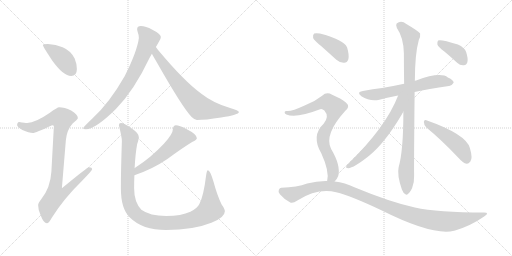
t = 0.00 s
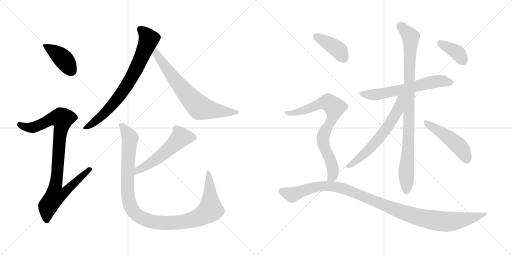
t = 2.29 s
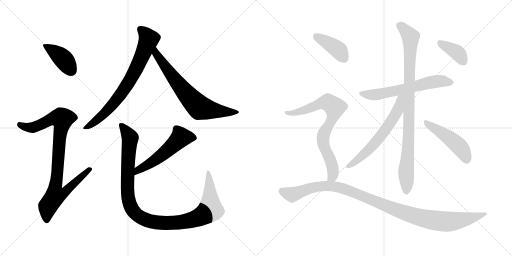
t = 4.58 s
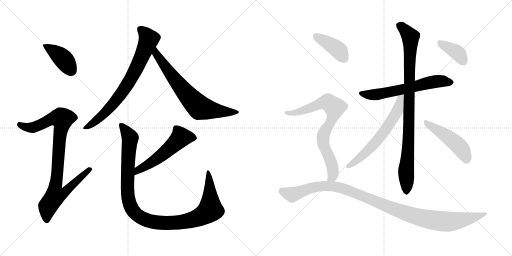
t = 6.87 s
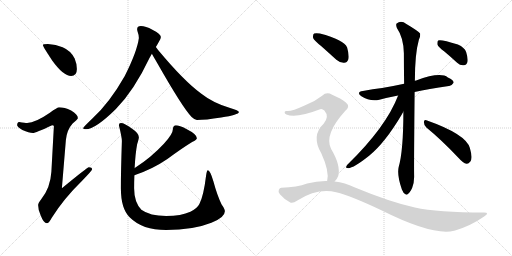
t = 9.15 s
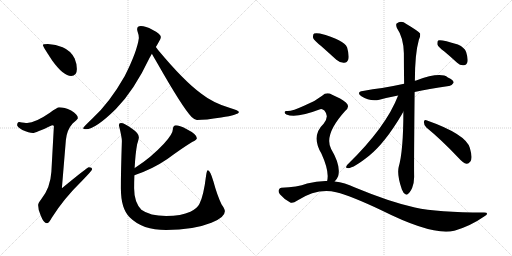
t = 11.44 s

The animated SVG that drew these frames (rendered in a browser with its animation timeline set to each time). Animation: 14 CSS @keyframes rules; one cycle of 11.44 s.

<svg version="1.1" viewBox="0 0 2048 1024" xmlns="http://www.w3.org/2000/svg">
  <g stroke="lightgray" stroke-dasharray="1,1" stroke-width="1" transform="scale(4, 4)">
    <line x1="0" y1="0" x2="256" y2="256"></line>
    <line x1="256" y1="0" x2="0" y2="256"></line>
    <line x1="128" y1="0" x2="128" y2="256"></line>
    <line x1="0" y1="128" x2="256" y2="128"></line>
    <line x1="256" y1="0" x2="512" y2="256"></line>
    <line x1="512" y1="0" x2="256" y2="256"></line>
    <line x1="384" y1="0" x2="384" y2="256"></line>
    <line x1="256" y1="128" x2="512" y2="128"></line>
  </g>
<g transform="scale(1, -1) translate(0, -850)">
   <style type="text/css">
    @keyframes keyframes0 {
      from {
       stroke: black;
       stroke-dashoffset: 410;
       stroke-width: 128;
       }
       57% {
       animation-timing-function: step-end;
       stroke: black;
       stroke-dashoffset: 0;
       stroke-width: 128;
       }
       to {
       stroke: black;
       stroke-width: 1024;
       }
       }
       #make-me-a-hanzi-animation-0 {
         animation: keyframes0 0.583659s both;
         animation-delay: 0.000000s;
         animation-timing-function: linear;
       }
    @keyframes keyframes1 {
      from {
       stroke: black;
       stroke-dashoffset: 919;
       stroke-width: 128;
       }
       75% {
       animation-timing-function: step-end;
       stroke: black;
       stroke-dashoffset: 0;
       stroke-width: 128;
       }
       to {
       stroke: black;
       stroke-width: 1024;
       }
       }
       #make-me-a-hanzi-animation-1 {
         animation: keyframes1 0.997884s both;
         animation-delay: 0.583659s;
         animation-timing-function: linear;
       }
    @keyframes keyframes2 {
      from {
       stroke: black;
       stroke-dashoffset: 758;
       stroke-width: 128;
       }
       71% {
       animation-timing-function: step-end;
       stroke: black;
       stroke-dashoffset: 0;
       stroke-width: 128;
       }
       to {
       stroke: black;
       stroke-width: 1024;
       }
       }
       #make-me-a-hanzi-animation-2 {
         animation: keyframes2 0.866862s both;
         animation-delay: 1.581543s;
         animation-timing-function: linear;
       }
    @keyframes keyframes3 {
      from {
       stroke: black;
       stroke-dashoffset: 704;
       stroke-width: 128;
       }
       70% {
       animation-timing-function: step-end;
       stroke: black;
       stroke-dashoffset: 0;
       stroke-width: 128;
       }
       to {
       stroke: black;
       stroke-width: 1024;
       }
       }
       #make-me-a-hanzi-animation-3 {
         animation: keyframes3 0.822917s both;
         animation-delay: 2.448405s;
         animation-timing-function: linear;
       }
    @keyframes keyframes4 {
      from {
       stroke: black;
       stroke-dashoffset: 544;
       stroke-width: 128;
       }
       64% {
       animation-timing-function: step-end;
       stroke: black;
       stroke-dashoffset: 0;
       stroke-width: 128;
       }
       to {
       stroke: black;
       stroke-width: 1024;
       }
       }
       #make-me-a-hanzi-animation-4 {
         animation: keyframes4 0.692708s both;
         animation-delay: 3.271322s;
         animation-timing-function: linear;
       }
    @keyframes keyframes5 {
      from {
       stroke: black;
       stroke-dashoffset: 1101;
       stroke-width: 128;
       }
       78% {
       animation-timing-function: step-end;
       stroke: black;
       stroke-dashoffset: 0;
       stroke-width: 128;
       }
       to {
       stroke: black;
       stroke-width: 1024;
       }
       }
       #make-me-a-hanzi-animation-5 {
         animation: keyframes5 1.145996s both;
         animation-delay: 3.964030s;
         animation-timing-function: linear;
       }
    @keyframes keyframes6 {
      from {
       stroke: black;
       stroke-dashoffset: 619;
       stroke-width: 128;
       }
       67% {
       animation-timing-function: step-end;
       stroke: black;
       stroke-dashoffset: 0;
       stroke-width: 128;
       }
       to {
       stroke: black;
       stroke-width: 1024;
       }
       }
       #make-me-a-hanzi-animation-6 {
         animation: keyframes6 0.753743s both;
         animation-delay: 5.110026s;
         animation-timing-function: linear;
       }
    @keyframes keyframes7 {
      from {
       stroke: black;
       stroke-dashoffset: 937;
       stroke-width: 128;
       }
       75% {
       animation-timing-function: step-end;
       stroke: black;
       stroke-dashoffset: 0;
       stroke-width: 128;
       }
       to {
       stroke: black;
       stroke-width: 1024;
       }
       }
       #make-me-a-hanzi-animation-7 {
         animation: keyframes7 1.012533s both;
         animation-delay: 5.863769s;
         animation-timing-function: linear;
       }
    @keyframes keyframes8 {
      from {
       stroke: black;
       stroke-dashoffset: 621;
       stroke-width: 128;
       }
       67% {
       animation-timing-function: step-end;
       stroke: black;
       stroke-dashoffset: 0;
       stroke-width: 128;
       }
       to {
       stroke: black;
       stroke-width: 1024;
       }
       }
       #make-me-a-hanzi-animation-8 {
         animation: keyframes8 0.755371s both;
         animation-delay: 6.876302s;
         animation-timing-function: linear;
       }
    @keyframes keyframes9 {
      from {
       stroke: black;
       stroke-dashoffset: 479;
       stroke-width: 128;
       }
       61% {
       animation-timing-function: step-end;
       stroke: black;
       stroke-dashoffset: 0;
       stroke-width: 128;
       }
       to {
       stroke: black;
       stroke-width: 1024;
       }
       }
       #make-me-a-hanzi-animation-9 {
         animation: keyframes9 0.639811s both;
         animation-delay: 7.631673s;
         animation-timing-function: linear;
       }
    @keyframes keyframes10 {
      from {
       stroke: black;
       stroke-dashoffset: 385;
       stroke-width: 128;
       }
       56% {
       animation-timing-function: step-end;
       stroke: black;
       stroke-dashoffset: 0;
       stroke-width: 128;
       }
       to {
       stroke: black;
       stroke-width: 1024;
       }
       }
       #make-me-a-hanzi-animation-10 {
         animation: keyframes10 0.563314s both;
         animation-delay: 8.271484s;
         animation-timing-function: linear;
       }
    @keyframes keyframes11 {
      from {
       stroke: black;
       stroke-dashoffset: 404;
       stroke-width: 128;
       }
       57% {
       animation-timing-function: step-end;
       stroke: black;
       stroke-dashoffset: 0;
       stroke-width: 128;
       }
       to {
       stroke: black;
       stroke-width: 1024;
       }
       }
       #make-me-a-hanzi-animation-11 {
         animation: keyframes11 0.578776s both;
         animation-delay: 8.834798s;
         animation-timing-function: linear;
       }
    @keyframes keyframes12 {
      from {
       stroke: black;
       stroke-dashoffset: 775;
       stroke-width: 128;
       }
       72% {
       animation-timing-function: step-end;
       stroke: black;
       stroke-dashoffset: 0;
       stroke-width: 128;
       }
       to {
       stroke: black;
       stroke-width: 1024;
       }
       }
       #make-me-a-hanzi-animation-12 {
         animation: keyframes12 0.880697s both;
         animation-delay: 9.413574s;
         animation-timing-function: linear;
       }
    @keyframes keyframes13 {
      from {
       stroke: black;
       stroke-dashoffset: 1101;
       stroke-width: 128;
       }
       78% {
       animation-timing-function: step-end;
       stroke: black;
       stroke-dashoffset: 0;
       stroke-width: 128;
       }
       to {
       stroke: black;
       stroke-width: 1024;
       }
       }
       #make-me-a-hanzi-animation-13 {
         animation: keyframes13 1.145996s both;
         animation-delay: 10.294271s;
         animation-timing-function: linear;
       }
</style>
<path d="M 191.5 674.0 Q 171.5 674.0 171.5 670.0 Q 171.5 664.0 209.5 607.0 Q 253.5 546.0 284.5 546.0 Q 307.5 546.0 307.5 574.0 Q 307.5 595.0 298.5 616.0 Q 283.5 647.0 250.5 661.0 Q 223.5 672.0 191.5 674.0 Z" fill="lightgray"></path> 
<path d="M 236.5 421.0 Q 229.5 421.0 199.5 399.0 Q 141.5 359.0 108.5 358.0 Q 101.5 358.0 76.5 362.0 Q 68.5 361.0 68.5 349.0 Q 68.5 343.0 89.5 330.0 Q 116.5 318.0 131.5 318.0 Q 141.5 318.0 208.5 349.0 Q 215.5 349.0 215.5 345.0 L 205.5 163.0 Q 201.5 99.0 165.5 54.0 Q 152.5 38.0 152.5 30.0 Q 152.5 10.0 162.5 -11.0 Q 174.5 -43.0 187.5 -43.0 Q 195.5 -43.0 206.5 -22.0 Q 254.5 55.0 326.5 125.0 Q 368.5 168.0 368.5 173.0 Q 368.5 181.0 355.5 181.0 Q 349.5 181.0 247.5 97.0 L 263.5 290.0 Q 267.5 331.0 290.5 356.0 Q 311.5 374.0 311.5 377.0 Q 311.5 392.0 284.5 408.0 Q 257.5 421.0 236.5 421.0 Z" fill="lightgray"></path> 
<path d="M 563.5 746.0 Q 548.5 746.0 548.5 733.0 Q 548.5 731.0 550.5 723.0 Q 555.5 710.0 555.5 698.0 Q 548.5 644.0 498.5 545.0 Q 437.5 438.0 369.5 376.0 Q 332.5 341.0 332.5 337.0 Q 332.5 333.0 343.5 333.0 Q 381.5 333.0 463.5 414.0 Q 536.5 488.0 598.5 619.0 Q 602.5 626.0 607.5 635.0 L 623.5 662.0 Q 629.5 672.0 634.5 681.0 Q 643.5 694.0 643.5 702.0 Q 643.5 714.0 609.5 731.0 Q 582.5 746.0 563.5 746.0 Z" fill="lightgray"></path> 
<path d="M 607.5 635.0 Q 614.5 622.0 626.5 602.0 Q 730.5 419.0 766.5 382.0 Q 779.5 370.0 787.5 370.0 Q 821.5 370.0 884.5 380.0 Q 955.5 391.0 955.5 402.0 Q 955.5 408.0 920.5 418.0 Q 852.5 438.0 805.5 475.0 Q 735.5 526.0 631.5 651.0 Q 628.5 656.0 623.5 662.0 C 605.5 686.0 592.5 661.0 607.5 635.0 Z" fill="lightgray"></path> 
<path d="M 703.5 349.0 Q 698.5 349.0 694.5 344.0 Q 691.5 339.0 691.5 333.0 Q 691.5 314.0 655.5 275.0 Q 604.5 220.0 540.5 179.0 L 538.5 178.0 C 512.5 162.0 509.5 139.0 537.5 149.0 Q 609.5 173.0 669.5 214.0 Q 723.5 254.0 768.5 282.0 Q 787.5 291.0 787.5 297.0 Q 787.5 313.0 745.5 334.0 Q 717.5 349.0 703.5 349.0 Z" fill="lightgray"></path> 
<path d="M 538.5 178.0 Q 541.5 235.0 548.5 273.0 Q 555.5 295.0 555.5 301.0 Q 555.5 317.0 528.5 335.0 Q 497.5 358.0 483.5 358.0 Q 475.5 358.0 475.5 349.0 Q 487.5 301.0 487.5 286.0 Q 483.5 166.0 483.5 97.0 Q 483.5 14.0 519.5 -20.0 Q 569.5 -70.0 664.5 -70.0 Q 773.5 -70.0 845.5 -41.0 Q 899.5 -20.0 899.5 5.0 Q 899.5 14.0 886.5 32.0 Q 868.5 69.0 853.5 125.0 Q 840.5 169.0 831.5 169.0 Q 827.5 169.0 824.5 149.0 Q 814.5 66.0 797.5 34.0 Q 788.5 16.0 761.5 3.0 Q 725.5 -14.0 664.5 -14.0 Q 599.5 -14.0 565.5 11.0 Q 536.5 41.0 536.5 97.0 Q 536.5 123.0 537.5 149.0 L 538.5 178.0 Z" fill="lightgray"></path> 
<path d="M 1658.5 482.0 Q 1712.5 494.0 1795.5 506.0 Q 1805.5 505.0 1814.5 519.0 Q 1815.5 529.0 1791.5 540.0 Q 1761.5 564.0 1664.5 528.0 Q 1661.5 528.0 1659.5 527.0 L 1616.5 515.0 Q 1570.5 505.0 1528.5 498.0 Q 1491.5 494.0 1451.5 486.0 Q 1423.5 482.0 1445.5 465.0 Q 1479.5 443.0 1517.5 451.0 Q 1550.5 460.0 1592.5 468.0 L 1658.5 482.0 Z" fill="lightgray"></path> 
<path d="M 1613.5 403.0 Q 1613.5 247.0 1594.5 181.0 Q 1587.5 151.0 1607.5 92.0 Q 1613.5 77.0 1620.5 74.0 Q 1626.5 68.0 1632.5 75.0 Q 1639.5 79.0 1648.5 98.0 Q 1657.5 120.0 1656.5 147.0 Q 1655.5 184.0 1658.5 482.0 L 1659.5 527.0 Q 1659.5 635.0 1675.5 691.0 Q 1682.5 704.0 1680.5 716.0 Q 1674.5 725.0 1625.5 754.0 Q 1604.5 770.0 1586.5 756.0 Q 1582.5 752.0 1587.5 738.0 Q 1614.5 699.0 1615.5 637.0 Q 1615.5 577.0 1616.5 515.0 L 1613.5 403.0 Z" fill="lightgray"></path> 
<path d="M 1592.5 468.0 Q 1544.5 342.0 1389.5 191.0 Q 1379.5 179.0 1388.5 178.0 Q 1407.5 172.0 1476.5 227.0 Q 1539.5 278.0 1606.5 391.0 Q 1609.5 398.0 1613.5 403.0 C 1664.5 486.0 1604.5 498.0 1592.5 468.0 Z" fill="lightgray"></path> 
<path d="M 1705.5 340.0 Q 1765.5 291.0 1835.5 217.0 Q 1851.5 198.0 1866.5 195.0 Q 1873.5 194.0 1881.5 204.0 Q 1891.5 217.0 1879.5 258.0 Q 1864.5 313.0 1705.5 369.0 Q 1696.5 373.0 1695.5 362.0 Q 1695.5 349.0 1705.5 340.0 Z" fill="lightgray"></path> 
<path d="M 1777.5 644.0 Q 1802.5 623.0 1828.5 599.0 Q 1841.5 587.0 1855.5 589.0 Q 1865.5 589.0 1869.5 601.0 Q 1873.5 614.0 1864.5 642.0 Q 1858.5 660.0 1831.5 672.0 Q 1762.5 694.0 1752.5 688.0 Q 1748.5 684.0 1749.5 672.0 Q 1753.5 662.0 1777.5 644.0 Z" fill="lightgray"></path> 
<path d="M 1285.5 665.0 Q 1313.5 640.0 1345.5 611.0 Q 1360.5 598.0 1376.5 599.0 Q 1388.5 599.0 1393.5 613.0 Q 1397.5 629.0 1388.5 660.0 Q 1376.5 691.0 1279.5 716.0 Q 1263.5 719.0 1256.5 716.0 Q 1250.5 712.0 1252.5 698.0 Q 1256.5 688.0 1285.5 665.0 Z" fill="lightgray"></path> 
<path d="M 1338.5 124.0 Q 1347.5 133.0 1352.5 145.0 Q 1364.5 187.0 1324.5 254.0 Q 1294.5 311.0 1380.5 406.0 Q 1402.5 424.0 1383.5 440.0 Q 1364.5 456.0 1328.5 471.0 Q 1306.5 484.0 1288.5 467.0 Q 1258.5 443.0 1218.5 428.0 Q 1166.5 404.0 1147.5 406.0 Q 1140.5 407.0 1138.5 402.0 Q 1137.5 396.0 1145.5 392.0 Q 1184.5 376.0 1280.5 413.0 Q 1287.5 417.0 1297.5 408.0 Q 1318.5 384.0 1294.5 355.0 Q 1243.5 307.0 1285.5 236.0 Q 1318.5 164.0 1308.5 126.0 C 1304.5 96.0 1320.5 100.0 1338.5 124.0 Z" fill="lightgray"></path> 
<path d="M 1308.5 126.0 Q 1269.5 127.0 1228.5 116.0 Q 1188.5 101.0 1125.5 99.0 Q 1118.5 99.0 1115.5 91.0 Q 1111.5 84.0 1119.5 73.0 Q 1135.5 54.0 1159.5 41.0 Q 1169.5 34.0 1189.5 48.0 Q 1270.5 99.0 1344.5 81.0 Q 1405.5 66.0 1527.5 8.0 Q 1731.5 -94.0 1816.5 -73.0 Q 1817.5 -72.0 1820.5 -72.0 Q 1883.5 -53.0 1936.5 -16.0 Q 1960.5 -1.0 1936.5 0.0 Q 1750.5 0.0 1659.5 20.0 Q 1559.5 42.0 1417.5 101.0 Q 1380.5 119.0 1338.5 124.0 L 1308.5 126.0 Z" fill="lightgray"></path> 
      <clipPath id="make-me-a-hanzi-clip-0">
      <path d="M 191.5 674.0 Q 171.5 674.0 171.5 670.0 Q 171.5 664.0 209.5 607.0 Q 253.5 546.0 284.5 546.0 Q 307.5 546.0 307.5 574.0 Q 307.5 595.0 298.5 616.0 Q 283.5 647.0 250.5 661.0 Q 223.5 672.0 191.5 674.0 Z" fill="lightgray"></path>
      </clipPath>
      <path clip-path="url(#make-me-a-hanzi-clip-0)" d="M 175.5 669.0 L 252.5 615.0 L 286.5 566.0 " fill="none" id="make-me-a-hanzi-animation-0" stroke-dasharray="282 564" stroke-linecap="round"></path>

      <clipPath id="make-me-a-hanzi-clip-1">
      <path d="M 236.5 421.0 Q 229.5 421.0 199.5 399.0 Q 141.5 359.0 108.5 358.0 Q 101.5 358.0 76.5 362.0 Q 68.5 361.0 68.5 349.0 Q 68.5 343.0 89.5 330.0 Q 116.5 318.0 131.5 318.0 Q 141.5 318.0 208.5 349.0 Q 215.5 349.0 215.5 345.0 L 205.5 163.0 Q 201.5 99.0 165.5 54.0 Q 152.5 38.0 152.5 30.0 Q 152.5 10.0 162.5 -11.0 Q 174.5 -43.0 187.5 -43.0 Q 195.5 -43.0 206.5 -22.0 Q 254.5 55.0 326.5 125.0 Q 368.5 168.0 368.5 173.0 Q 368.5 181.0 355.5 181.0 Q 349.5 181.0 247.5 97.0 L 263.5 290.0 Q 267.5 331.0 290.5 356.0 Q 311.5 374.0 311.5 377.0 Q 311.5 392.0 284.5 408.0 Q 257.5 421.0 236.5 421.0 Z" fill="lightgray"></path>
      </clipPath>
      <path clip-path="url(#make-me-a-hanzi-clip-1)" d="M 79.5 351.0 L 104.5 341.0 L 133.5 340.0 L 204.5 374.0 L 248.5 375.0 L 222.5 107.0 L 260.5 103.0 L 268.5 94.0 L 248.5 74.0 L 219.5 66.0 L 191.5 25.0 L 186.5 -32.0 " fill="none" id="make-me-a-hanzi-animation-1" stroke-dasharray="791 1582" stroke-linecap="round"></path>

      <clipPath id="make-me-a-hanzi-clip-2">
      <path d="M 563.5 746.0 Q 548.5 746.0 548.5 733.0 Q 548.5 731.0 550.5 723.0 Q 555.5 710.0 555.5 698.0 Q 548.5 644.0 498.5 545.0 Q 437.5 438.0 369.5 376.0 Q 332.5 341.0 332.5 337.0 Q 332.5 333.0 343.5 333.0 Q 381.5 333.0 463.5 414.0 Q 536.5 488.0 598.5 619.0 Q 602.5 626.0 607.5 635.0 L 623.5 662.0 Q 629.5 672.0 634.5 681.0 Q 643.5 694.0 643.5 702.0 Q 643.5 714.0 609.5 731.0 Q 582.5 746.0 563.5 746.0 Z" fill="lightgray"></path>
      </clipPath>
      <path clip-path="url(#make-me-a-hanzi-clip-2)" d="M 560.5 734.0 L 595.5 693.0 L 524.5 536.0 L 441.5 421.0 L 389.5 371.0 L 338.5 336.0 " fill="none" id="make-me-a-hanzi-animation-2" stroke-dasharray="630 1260" stroke-linecap="round"></path>

      <clipPath id="make-me-a-hanzi-clip-3">
      <path d="M 607.5 635.0 Q 614.5 622.0 626.5 602.0 Q 730.5 419.0 766.5 382.0 Q 779.5 370.0 787.5 370.0 Q 821.5 370.0 884.5 380.0 Q 955.5 391.0 955.5 402.0 Q 955.5 408.0 920.5 418.0 Q 852.5 438.0 805.5 475.0 Q 735.5 526.0 631.5 651.0 Q 628.5 656.0 623.5 662.0 C 605.5 686.0 592.5 661.0 607.5 635.0 Z" fill="lightgray"></path>
      </clipPath>
      <path clip-path="url(#make-me-a-hanzi-clip-3)" d="M 622.5 653.0 L 629.5 628.0 L 661.5 581.0 L 744.5 476.0 L 796.5 421.0 L 893.5 402.0 L 950.5 402.0 " fill="none" id="make-me-a-hanzi-animation-3" stroke-dasharray="576 1152" stroke-linecap="round"></path>

      <clipPath id="make-me-a-hanzi-clip-4">
      <path d="M 703.5 349.0 Q 698.5 349.0 694.5 344.0 Q 691.5 339.0 691.5 333.0 Q 691.5 314.0 655.5 275.0 Q 604.5 220.0 540.5 179.0 L 538.5 178.0 C 512.5 162.0 509.5 139.0 537.5 149.0 Q 609.5 173.0 669.5 214.0 Q 723.5 254.0 768.5 282.0 Q 787.5 291.0 787.5 297.0 Q 787.5 313.0 745.5 334.0 Q 717.5 349.0 703.5 349.0 Z" fill="lightgray"></path>
      </clipPath>
      <path clip-path="url(#make-me-a-hanzi-clip-4)" d="M 778.5 299.0 L 723.5 301.0 L 627.5 214.0 L 552.5 169.0 L 543.5 156.0 " fill="none" id="make-me-a-hanzi-animation-4" stroke-dasharray="416 832" stroke-linecap="round"></path>

      <clipPath id="make-me-a-hanzi-clip-5">
      <path d="M 538.5 178.0 Q 541.5 235.0 548.5 273.0 Q 555.5 295.0 555.5 301.0 Q 555.5 317.0 528.5 335.0 Q 497.5 358.0 483.5 358.0 Q 475.5 358.0 475.5 349.0 Q 487.5 301.0 487.5 286.0 Q 483.5 166.0 483.5 97.0 Q 483.5 14.0 519.5 -20.0 Q 569.5 -70.0 664.5 -70.0 Q 773.5 -70.0 845.5 -41.0 Q 899.5 -20.0 899.5 5.0 Q 899.5 14.0 886.5 32.0 Q 868.5 69.0 853.5 125.0 Q 840.5 169.0 831.5 169.0 Q 827.5 169.0 824.5 149.0 Q 814.5 66.0 797.5 34.0 Q 788.5 16.0 761.5 3.0 Q 725.5 -14.0 664.5 -14.0 Q 599.5 -14.0 565.5 11.0 Q 536.5 41.0 536.5 97.0 Q 536.5 123.0 537.5 149.0 L 538.5 178.0 Z" fill="lightgray"></path>
      </clipPath>
      <path clip-path="url(#make-me-a-hanzi-clip-5)" d="M 485.5 348.0 L 520.5 298.0 L 509.5 115.0 L 516.5 41.0 L 535.5 3.0 L 572.5 -25.0 L 623.5 -40.0 L 708.5 -40.0 L 779.5 -26.0 L 824.5 -3.0 L 841.5 11.0 L 838.5 131.0 L 832.5 165.0 " fill="none" id="make-me-a-hanzi-animation-5" stroke-dasharray="973 1946" stroke-linecap="round"></path>

      <clipPath id="make-me-a-hanzi-clip-6">
      <path d="M 1658.5 482.0 Q 1712.5 494.0 1795.5 506.0 Q 1805.5 505.0 1814.5 519.0 Q 1815.5 529.0 1791.5 540.0 Q 1761.5 564.0 1664.5 528.0 Q 1661.5 528.0 1659.5 527.0 L 1616.5 515.0 Q 1570.5 505.0 1528.5 498.0 Q 1491.5 494.0 1451.5 486.0 Q 1423.5 482.0 1445.5 465.0 Q 1479.5 443.0 1517.5 451.0 Q 1550.5 460.0 1592.5 468.0 L 1658.5 482.0 Z" fill="lightgray"></path>
      </clipPath>
      <path clip-path="url(#make-me-a-hanzi-clip-6)" d="M 1446.5 476.0 L 1484.5 470.0 L 1533.5 476.0 L 1739.5 524.0 L 1803.5 520.0 " fill="none" id="make-me-a-hanzi-animation-6" stroke-dasharray="491 982" stroke-linecap="round"></path>

      <clipPath id="make-me-a-hanzi-clip-7">
      <path d="M 1613.5 403.0 Q 1613.5 247.0 1594.5 181.0 Q 1587.5 151.0 1607.5 92.0 Q 1613.5 77.0 1620.5 74.0 Q 1626.5 68.0 1632.5 75.0 Q 1639.5 79.0 1648.5 98.0 Q 1657.5 120.0 1656.5 147.0 Q 1655.5 184.0 1658.5 482.0 L 1659.5 527.0 Q 1659.5 635.0 1675.5 691.0 Q 1682.5 704.0 1680.5 716.0 Q 1674.5 725.0 1625.5 754.0 Q 1604.5 770.0 1586.5 756.0 Q 1582.5 752.0 1587.5 738.0 Q 1614.5 699.0 1615.5 637.0 Q 1615.5 577.0 1616.5 515.0 L 1613.5 403.0 Z" fill="lightgray"></path>
      </clipPath>
      <path clip-path="url(#make-me-a-hanzi-clip-7)" d="M 1597.5 750.0 L 1622.5 728.0 L 1642.5 694.0 L 1625.5 86.0 " fill="none" id="make-me-a-hanzi-animation-7" stroke-dasharray="809 1618" stroke-linecap="round"></path>

      <clipPath id="make-me-a-hanzi-clip-8">
      <path d="M 1592.5 468.0 Q 1544.5 342.0 1389.5 191.0 Q 1379.5 179.0 1388.5 178.0 Q 1407.5 172.0 1476.5 227.0 Q 1539.5 278.0 1606.5 391.0 Q 1609.5 398.0 1613.5 403.0 C 1664.5 486.0 1604.5 498.0 1592.5 468.0 Z" fill="lightgray"></path>
      </clipPath>
      <path clip-path="url(#make-me-a-hanzi-clip-8)" d="M 1610.5 466.0 L 1601.5 457.0 L 1590.5 408.0 L 1537.5 324.0 L 1457.5 232.0 L 1392.5 184.0 " fill="none" id="make-me-a-hanzi-animation-8" stroke-dasharray="493 986" stroke-linecap="round"></path>

      <clipPath id="make-me-a-hanzi-clip-9">
      <path d="M 1705.5 340.0 Q 1765.5 291.0 1835.5 217.0 Q 1851.5 198.0 1866.5 195.0 Q 1873.5 194.0 1881.5 204.0 Q 1891.5 217.0 1879.5 258.0 Q 1864.5 313.0 1705.5 369.0 Q 1696.5 373.0 1695.5 362.0 Q 1695.5 349.0 1705.5 340.0 Z" fill="lightgray"></path>
      </clipPath>
      <path clip-path="url(#make-me-a-hanzi-clip-9)" d="M 1705.5 358.0 L 1821.5 279.0 L 1853.5 242.0 L 1866.5 211.0 " fill="none" id="make-me-a-hanzi-animation-9" stroke-dasharray="351 702" stroke-linecap="round"></path>

      <clipPath id="make-me-a-hanzi-clip-10">
      <path d="M 1777.5 644.0 Q 1802.5 623.0 1828.5 599.0 Q 1841.5 587.0 1855.5 589.0 Q 1865.5 589.0 1869.5 601.0 Q 1873.5 614.0 1864.5 642.0 Q 1858.5 660.0 1831.5 672.0 Q 1762.5 694.0 1752.5 688.0 Q 1748.5 684.0 1749.5 672.0 Q 1753.5 662.0 1777.5 644.0 Z" fill="lightgray"></path>
      </clipPath>
      <path clip-path="url(#make-me-a-hanzi-clip-10)" d="M 1756.5 683.0 L 1825.5 642.0 L 1855.5 604.0 " fill="none" id="make-me-a-hanzi-animation-10" stroke-dasharray="257 514" stroke-linecap="round"></path>

      <clipPath id="make-me-a-hanzi-clip-11">
      <path d="M 1285.5 665.0 Q 1313.5 640.0 1345.5 611.0 Q 1360.5 598.0 1376.5 599.0 Q 1388.5 599.0 1393.5 613.0 Q 1397.5 629.0 1388.5 660.0 Q 1376.5 691.0 1279.5 716.0 Q 1263.5 719.0 1256.5 716.0 Q 1250.5 712.0 1252.5 698.0 Q 1256.5 688.0 1285.5 665.0 Z" fill="lightgray"></path>
      </clipPath>
      <path clip-path="url(#make-me-a-hanzi-clip-11)" d="M 1262.5 708.0 L 1352.5 651.0 L 1376.5 617.0 " fill="none" id="make-me-a-hanzi-animation-11" stroke-dasharray="276 552" stroke-linecap="round"></path>

      <clipPath id="make-me-a-hanzi-clip-12">
      <path d="M 1338.5 124.0 Q 1347.5 133.0 1352.5 145.0 Q 1364.5 187.0 1324.5 254.0 Q 1294.5 311.0 1380.5 406.0 Q 1402.5 424.0 1383.5 440.0 Q 1364.5 456.0 1328.5 471.0 Q 1306.5 484.0 1288.5 467.0 Q 1258.5 443.0 1218.5 428.0 Q 1166.5 404.0 1147.5 406.0 Q 1140.5 407.0 1138.5 402.0 Q 1137.5 396.0 1145.5 392.0 Q 1184.5 376.0 1280.5 413.0 Q 1287.5 417.0 1297.5 408.0 Q 1318.5 384.0 1294.5 355.0 Q 1243.5 307.0 1285.5 236.0 Q 1318.5 164.0 1308.5 126.0 C 1304.5 96.0 1320.5 100.0 1338.5 124.0 Z" fill="lightgray"></path>
      </clipPath>
      <path clip-path="url(#make-me-a-hanzi-clip-12)" d="M 1145.5 399.0 L 1183.5 399.0 L 1300.5 440.0 L 1322.5 435.0 L 1338.5 420.0 L 1330.5 377.0 L 1298.5 324.0 L 1291.5 294.0 L 1299.5 254.0 L 1330.5 182.0 L 1331.5 149.0 L 1316.5 130.0 " fill="none" id="make-me-a-hanzi-animation-12" stroke-dasharray="647 1294" stroke-linecap="round"></path>

      <clipPath id="make-me-a-hanzi-clip-13">
      <path d="M 1308.5 126.0 Q 1269.5 127.0 1228.5 116.0 Q 1188.5 101.0 1125.5 99.0 Q 1118.5 99.0 1115.5 91.0 Q 1111.5 84.0 1119.5 73.0 Q 1135.5 54.0 1159.5 41.0 Q 1169.5 34.0 1189.5 48.0 Q 1270.5 99.0 1344.5 81.0 Q 1405.5 66.0 1527.5 8.0 Q 1731.5 -94.0 1816.5 -73.0 Q 1817.5 -72.0 1820.5 -72.0 Q 1883.5 -53.0 1936.5 -16.0 Q 1960.5 -1.0 1936.5 0.0 Q 1750.5 0.0 1659.5 20.0 Q 1559.5 42.0 1417.5 101.0 Q 1380.5 119.0 1338.5 124.0 L 1308.5 126.0 Z" fill="lightgray"></path>
      </clipPath>
      <path clip-path="url(#make-me-a-hanzi-clip-13)" d="M 1128.5 85.0 L 1171.5 73.0 L 1265.5 103.0 L 1342.5 103.0 L 1391.5 90.0 L 1609.5 1.0 L 1696.5 -24.0 L 1763.5 -35.0 L 1843.5 -31.0 L 1940.5 -8.0 " fill="none" id="make-me-a-hanzi-animation-13" stroke-dasharray="973 1946" stroke-linecap="round"></path>

</g>
</svg>
